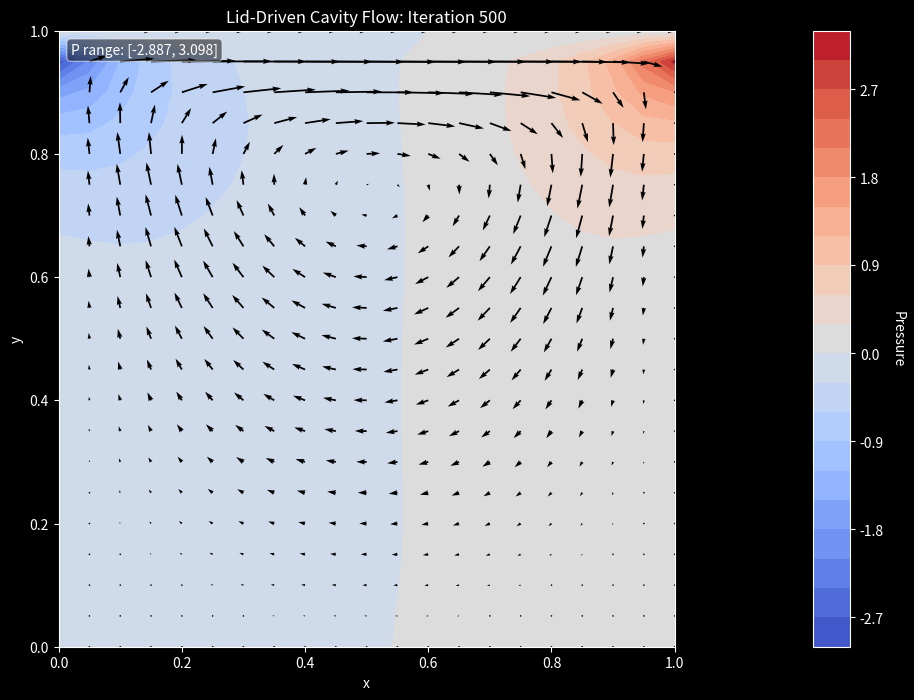

This chart was generated by the following Python code: (Note: this script raises an exception after producing the figure.)
"""
Solves the incompressible Navier Stokes equations in a lid-driven cavity
scenario using Finite Differences, explicit timestepping and Chorin's Projection.

Momentum:           ∂u/∂t + (u ⋅ ∇) u = − 1/ρ ∇p + ν ∇²u + f

Incompressibility:  ∇ ⋅ u = 0


u:  Velocity (2d vector)
p:  Pressure
f:  Forcing (here =0)
ν:  Kinematic Viscosity
ρ:  Density
t:  Time
∇:  Nabla operator (defining nonlinear convection, gradient and divergence)
∇²: Laplace Operator

----

Lid-Driven Cavity Scenario:


                            ------>>>>> u_top

          1 +-------------------------------------------------+
            |                                                 |
            |             *                      *            |
            |          *           *    *    *                |
        0.8 |                                                 |
            |                                 *               |
            |     *       *                                   |
            |                      *     *                    |
        0.6 |                                            *    |
u = 0       |      *                             *            |   u = 0
v = 0       |                             *                   |   v = 0
            |                     *                           |
            |           *                *         *          |
        0.4 |                                                 |
            |                                                 |
            |      *            *             *               |
            |           *                             *       |
        0.2 |                       *           *             |
            |                               *                 |
            |  *          *      *                 *       *  |
            |                            *                    |
          0 +-------------------------------------------------+
            0        0.2       0.4       0.6       0.8        1

                                    u = 0
                                    v = 0

* Velocity and pressure have zero initial condition.
* Homogeneous Dirichlet Boundary Conditions everywhere except for horizontal
  velocity at top. It is driven by an external flow.

-----

Solution strategy:   (Projection Method: Chorin's Splitting)

1. Solve Momentum equation without pressure gradient for tentative velocity
   (with given Boundary Conditions)

    ∂u/∂t + (u ⋅ ∇) u = ν ∇²u

2. Solve pressure poisson equation for pressure at next point in time
   (with homogeneous Neumann Boundary Conditions everywhere except for
   the top, where it is homogeneous Dirichlet)

    ∇²p = ρ/Δt ∇ ⋅ u           

3. Correct the velocities (and again enforce the Velocity Boundary Conditions)

    u ← u − Δt/ρ ∇ p

-----

    Expected Outcome: After some time a swirling motion will take place

          1 +-------------------------------------------------+
            |                                                 |
            |                                                 |
            |                                                 |
        0.8 |                                                 |
            |                      *-->*                      |
            |                ******     ******                |
            |              **                 **              |
        0.6 |             *                     *             |
            |             *                      *            |
            |            *                        *           |
            |            *                       *            |
            |             *                     *             |
        0.4 |             *                     *             |
            |              **                 **              |
            |                ******     ******                |
            |                      *<--*                      |
        0.2 |                                                 |
            |                                                 |
            |                                                 |
            |                                                 |
          0 +-------------------------------------------------+
            0        0.2       0.4       0.6       0.8        1

------

Strategy in index notation

u = [u, v]
x = [x, y]

1. Solve tentative velocity + velocity BC

    ∂u/∂t + u ∂u/∂x + v ∂u/∂y = ν ∂²u/∂x² + ν ∂²u/∂y²

    ∂v/∂t + u ∂v/∂x + v ∂v/∂y = ν ∂²v/∂x² + ν ∂²v/∂y²

2. Solve pressure poisson + pressure BC

    ∂²p/∂x² + ∂²p/∂y² = ρ/Δt (∂u/∂x + ∂v/∂y)

3. Correct velocity + velocity BC

    u ← u − Δt/ρ ∂p/∂x

    v ← v − Δt/ρ ∂p/∂y

------

IMPORTANT: Take care to select a timestep that ensures stability
"""
import matplotlib.pyplot as plt
import numpy as np
from tqdm import tqdm
import matplotlib.animation as animation

N_POINTS = 41
DOMAIN_SIZE = 1.0
N_ITERATIONS = 500
TIME_STEP_LENGTH = 0.001
KINEMATIC_VISCOSITY = 0.1
DENSITY = 1.0
HORIZONTAL_VELOCITY_TOP = 1.0

N_PRESSURE_POISSON_ITERATIONS = 50
STABILITY_SAFETY_FACTOR = 0.5

PLOT_EVERY = 10  # Plot every 10 iterations for animation

def main():
    element_length = DOMAIN_SIZE / (N_POINTS - 1)
    x = np.linspace(0.0, DOMAIN_SIZE, N_POINTS)
    y = np.linspace(0.0, DOMAIN_SIZE, N_POINTS)

    X, Y = np.meshgrid(x, y)

    u_prev = np.zeros_like(X)
    v_prev = np.zeros_like(X)
    p_prev = np.zeros_like(X)


    def central_difference_x(f):
        diff = np.zeros_like(f)
        diff[1:-1, 1:-1] = (
            f[1:-1, 2:  ]
            -
            f[1:-1, 0:-2]
        ) / (
            2 * element_length
        )
        return diff
    
    def central_difference_y(f):
        diff = np.zeros_like(f)
        diff[1:-1, 1:-1] = (
            f[2:  , 1:-1]
            -
            f[0:-2, 1:-1]
        ) / (
            2 * element_length
        )
        return diff
    
    def laplace(f):
        diff = np.zeros_like(f)
        diff[1:-1, 1:-1] = (
            f[1:-1, 0:-2]
            +
            f[0:-2, 1:-1]
            -
            4
            *
            f[1:-1, 1:-1]
            +
            f[1:-1, 2:  ]
            +
            f[2:  , 1:-1]
        ) / (
            element_length**2
        )
        return diff
    

    maximum_possible_time_step_length = (
        0.5 * element_length**2 / KINEMATIC_VISCOSITY
    )
    if TIME_STEP_LENGTH > STABILITY_SAFETY_FACTOR * maximum_possible_time_step_length:
        raise RuntimeError("Stability is not guarenteed")

    # Lists to store data for animation
    u_list = []
    v_list = []
    p_list = []
    
    for iteration in tqdm(range(N_ITERATIONS)):
        d_u_prev__d_x = central_difference_x(u_prev)
        d_u_prev__d_y = central_difference_y(u_prev)
        d_v_prev__d_x = central_difference_x(v_prev)
        d_v_prev__d_y = central_difference_y(v_prev)
        laplace__u_prev = laplace(u_prev)
        laplace__v_prev = laplace(v_prev)

        # Perform a tentative step by solving the momentum equation without the
        # pressure gradient
        u_tent = (
            u_prev
            +
            TIME_STEP_LENGTH * (
                -
                (
                    u_prev * d_u_prev__d_x
                    +
                    v_prev * d_u_prev__d_y
                )
                +
                KINEMATIC_VISCOSITY * laplace__u_prev
            )
        )
        v_tent = (
            v_prev
            +
            TIME_STEP_LENGTH * (
                -
                (
                    u_prev * d_v_prev__d_x
                    +
                    v_prev * d_v_prev__d_y
                )
                +
                KINEMATIC_VISCOSITY * laplace__v_prev
            )
        )

        # Velocity Boundary Conditions: Homogeneous Dirichlet BC everywhere
        # except for the horizontal velocity at the top, which is prescribed
        u_tent[0, :] = 0.0
        u_tent[:, 0] = 0.0
        u_tent[:, -1] = 0.0
        u_tent[-1, :] = HORIZONTAL_VELOCITY_TOP
        v_tent[0, :] = 0.0
        v_tent[:, 0] = 0.0
        v_tent[:, -1] = 0.0
        v_tent[-1, :] = 0.0


        d_u_tent__d_x = central_difference_x(u_tent)
        d_v_tent__d_y = central_difference_y(v_tent)

        # Compute a pressure correction by solving the pressure-poisson equation
        rhs = (
            DENSITY / TIME_STEP_LENGTH
            *
            (
                d_u_tent__d_x
                +
                d_v_tent__d_y
            )
        )

        for _ in range(N_PRESSURE_POISSON_ITERATIONS):
            p_next = np.zeros_like(p_prev)
            p_next[1:-1, 1:-1] = 1/4 * (
                +
                p_prev[1:-1, 0:-2]
                +
                p_prev[0:-2, 1:-1]
                +
                p_prev[1:-1, 2:  ]
                +
                p_prev[2:  , 1:-1]
                -
                element_length**2
                *
                rhs[1:-1, 1:-1]
            )

            # Pressure Boundary Conditions: Homogeneous Neumann Boundary
            # Conditions everywhere except for the top, where it is a
            # homogeneous Dirichlet BC
            p_next[:, -1] = p_next[:, -2]
            p_next[0,  :] = p_next[1,  :]
            p_next[:,  0] = p_next[:,  1]
            p_next[-1, :] = 0.0

            p_prev = p_next
        

        d_p_next__d_x = central_difference_x(p_next)
        d_p_next__d_y = central_difference_y(p_next)

        # Correct the velocities such that the fluid stays incompressible
        u_next = (
            u_tent
            -
            TIME_STEP_LENGTH / DENSITY
            *
            d_p_next__d_x
        )
        v_next = (
            v_tent
            -
            TIME_STEP_LENGTH / DENSITY
            *
            d_p_next__d_y
        )

        # Velocity Boundary Conditions: Homogeneous Dirichlet BC everywhere
        # except for the horizontal velocity at the top, which is prescribed
        u_next[0, :] = 0.0
        u_next[:, 0] = 0.0
        u_next[:, -1] = 0.0
        u_next[-1, :] = HORIZONTAL_VELOCITY_TOP
        v_next[0, :] = 0.0
        v_next[:, 0] = 0.0
        v_next[:, -1] = 0.0
        v_next[-1, :] = 0.0


        # Advance in time
        u_prev = u_next
        v_prev = v_next
        p_prev = p_next
        
        # Store data for animation
        if iteration % PLOT_EVERY == 0:
            u_list.append(u_next.copy())
            v_list.append(v_next.copy())
            p_list.append(p_next.copy())
    
    # Add final state
    u_list.append(u_next.copy())
    v_list.append(v_next.copy())
    p_list.append(p_next.copy())

    # Create animation
    plt.style.use("dark_background")
    fig, (ax, cax) = plt.subplots(1, 2, figsize=(11, 8), gridspec_kw={'width_ratios': [20, 1]})
    
    def animate(frame):
        # Clear previous plots
        ax.clear()
        cax.clear()
        
        # Get current pressure data
        p_current = p_list[frame][::2, ::2]
        
        # Create new contour plot with dynamic color range
        contour = ax.contourf(X[::2, ::2], Y[::2, ::2], p_current, cmap="coolwarm", levels=20)
        
        # Create colorbar with current frame's range
        cbar = fig.colorbar(contour, cax=cax)
        cbar.set_label('Pressure', rotation=270, labelpad=15)
        
        # Create new quiver plot
        ax.quiver(X[::2, ::2], Y[::2, ::2], u_list[frame][::2, ::2], v_list[frame][::2, ::2], color="black")
        
        ax.set_xlim((0, 1))
        ax.set_ylim((0, 1))
        ax.set_aspect('equal')
        ax.set_xlabel('x')
        ax.set_ylabel('y')
        iteration_num = frame * PLOT_EVERY if frame < len(p_list)-1 else N_ITERATIONS
        ax.set_title(f'Lid-Driven Cavity Flow: Iteration {iteration_num}')
        
        # Add text showing pressure range
        p_min = np.min(p_current)
        p_max = np.max(p_current)
        ax.text(0.02, 0.98, f'P range: [{p_min:.3f}, {p_max:.3f}]', 
                transform=ax.transAxes, va='top', ha='left', 
                bbox=dict(boxstyle='round', facecolor='black', alpha=0.5))
        
        return [contour]
    
    # Create animation
    anim = animation.FuncAnimation(fig, animate, frames=len(p_list), interval=100, blit=False)
    
    # Save as mp4
    print("\nSaving animation as lid_driven_cavity_animation.mp4...")
    anim.save('lid_driven_cavity_animation.mp4', writer='ffmpeg', fps=10, bitrate=2000)
    print("Animation saved successfully!")
    
    # Also show the final state
    plt.figure()
    plt.contourf(X[::2, ::2], Y[::2, ::2], p_next[::2, ::2], cmap="coolwarm")
    plt.colorbar()
    plt.quiver(X[::2, ::2], Y[::2, ::2], u_next[::2, ::2], v_next[::2, ::2], color="black")
    plt.xlim((0, 1))
    plt.ylim((0, 1))
    plt.title('Final State')
    plt.show()


if __name__ == "__main__":
    main()
